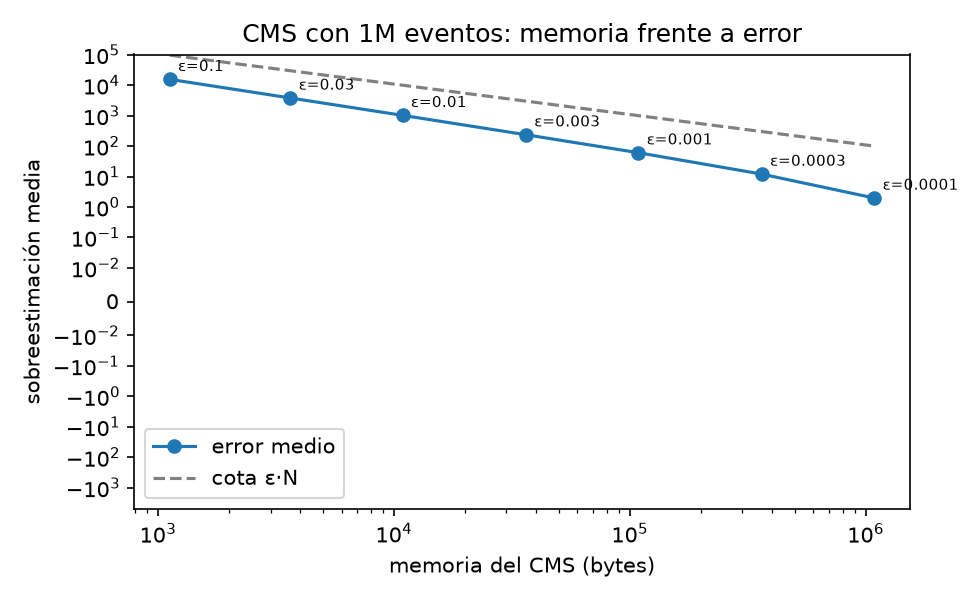

The table this chart was drawn from, first rows:
n, epsilon, w, d, memoria_cms_bytes, error_medio, error_max, subestimaciones, cota_eps_n, fraccion_sobre_cota, error_relativo_top10, procesador, python
1000000, 0.1, 28, 5, 1120, 15590, 66179, 0, 97081, 0.0, 0.7386, AMD64 Family 23 Model 24 Stepping 1, Aut…, 3.12.0
1000000, 0.03, 91, 5, 3640, 3796, 20829, 0, 29871, 0.0, 0.1678, AMD64 Family 23 Model 24 Stepping 1, Aut…, 3.12.0
1000000, 0.01, 272, 5, 10880, 1022, 5461, 0, 9994, 0.0, 0.05009, AMD64 Family 23 Model 24 Stepping 1, Aut…, 3.12.0
1000000, 0.003, 907, 5, 36280, 235.7, 1003, 0, 2997, 0.0, 0.01272, AMD64 Family 23 Model 24 Stepping 1, Aut…, 3.12.0
1000000, 0.001, 2719, 5, 108760, 60.46, 754, 0, 999.7, 0.0, 0.00266, AMD64 Family 23 Model 24 Stepping 1, Aut…, 3.12.0
1000000, 0.0003, 9061, 5, 362440, 12.01, 67, 0, 300, 0.0, 0.0006586, AMD64 Family 23 Model 24 Stepping 1, Aut…, 3.12.0
1000000, 0.0001, 27183, 5, 1087320, 1.965, 19, 0, 100, 0.0, 0.0001147, AMD64 Family 23 Model 24 Stepping 1, Aut…, 3.12.0
